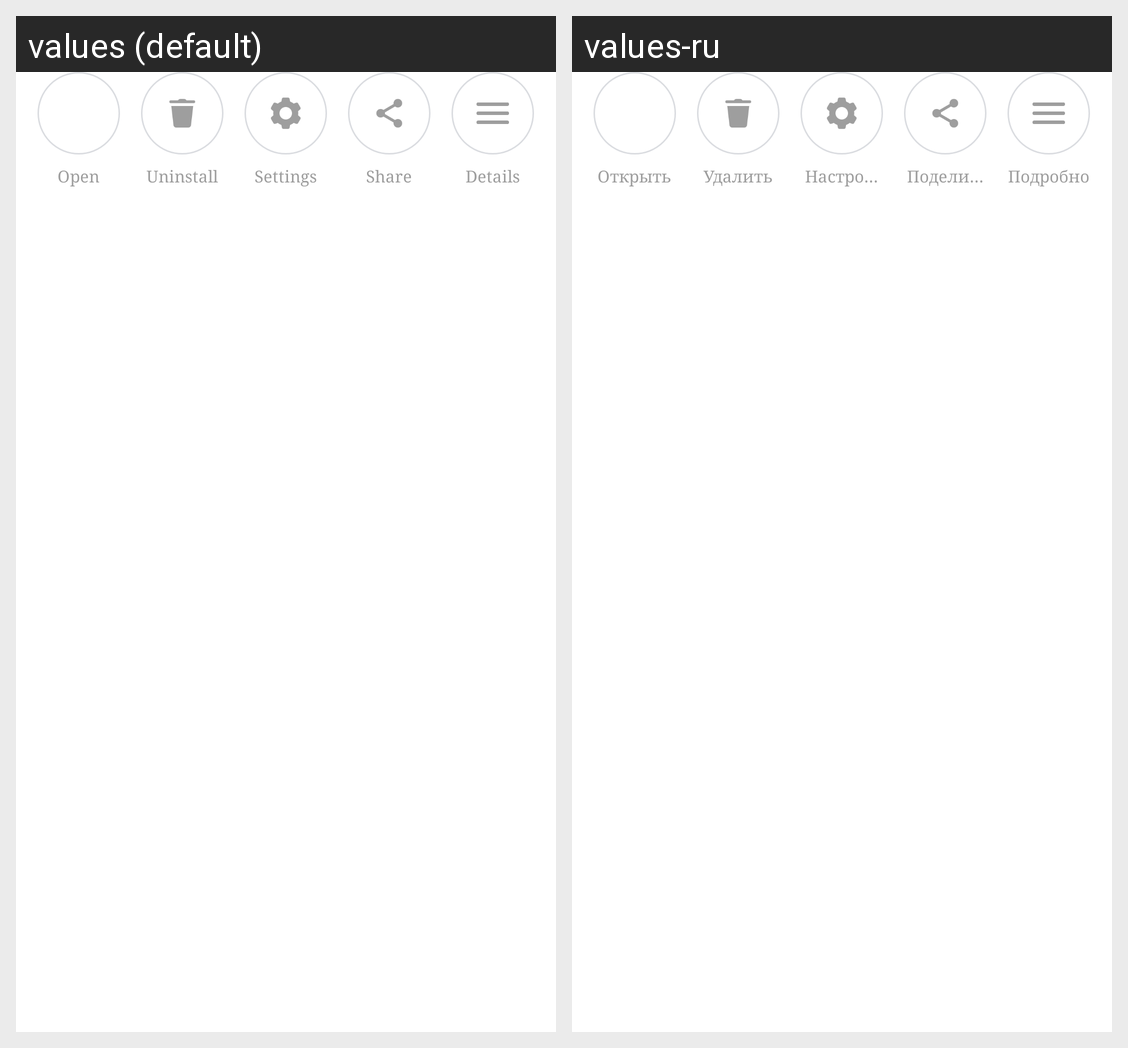

Here is an Android app screen in its default locale and in the app's own translations. Write out the translated-string differences for the strings that appear on this screen.
Android screen res/layout/menu_img_app.xml rendered under 2 locales, left to right: values (default), values-ru. Device: Nexus 5 (rendered at 1080×1920; each locale shown at half size, 540×960, under a caption strip naming it); theme AppTheme.
Strings drawn on this screen, with the default value and each locale's value (text and hints the layout hard-codes, and strings that could not be matched under every locale, appear in the picture but are not listed):

open
  values: Open
  values-ru: Открыть

remove
  values: Uninstall
  values-ru: Удалить

settings
  values: Settings
  values-ru: Настройки

share
  values: Share
  values-ru: Поделиться

details
  values: Details
  values-ru: Подробно
